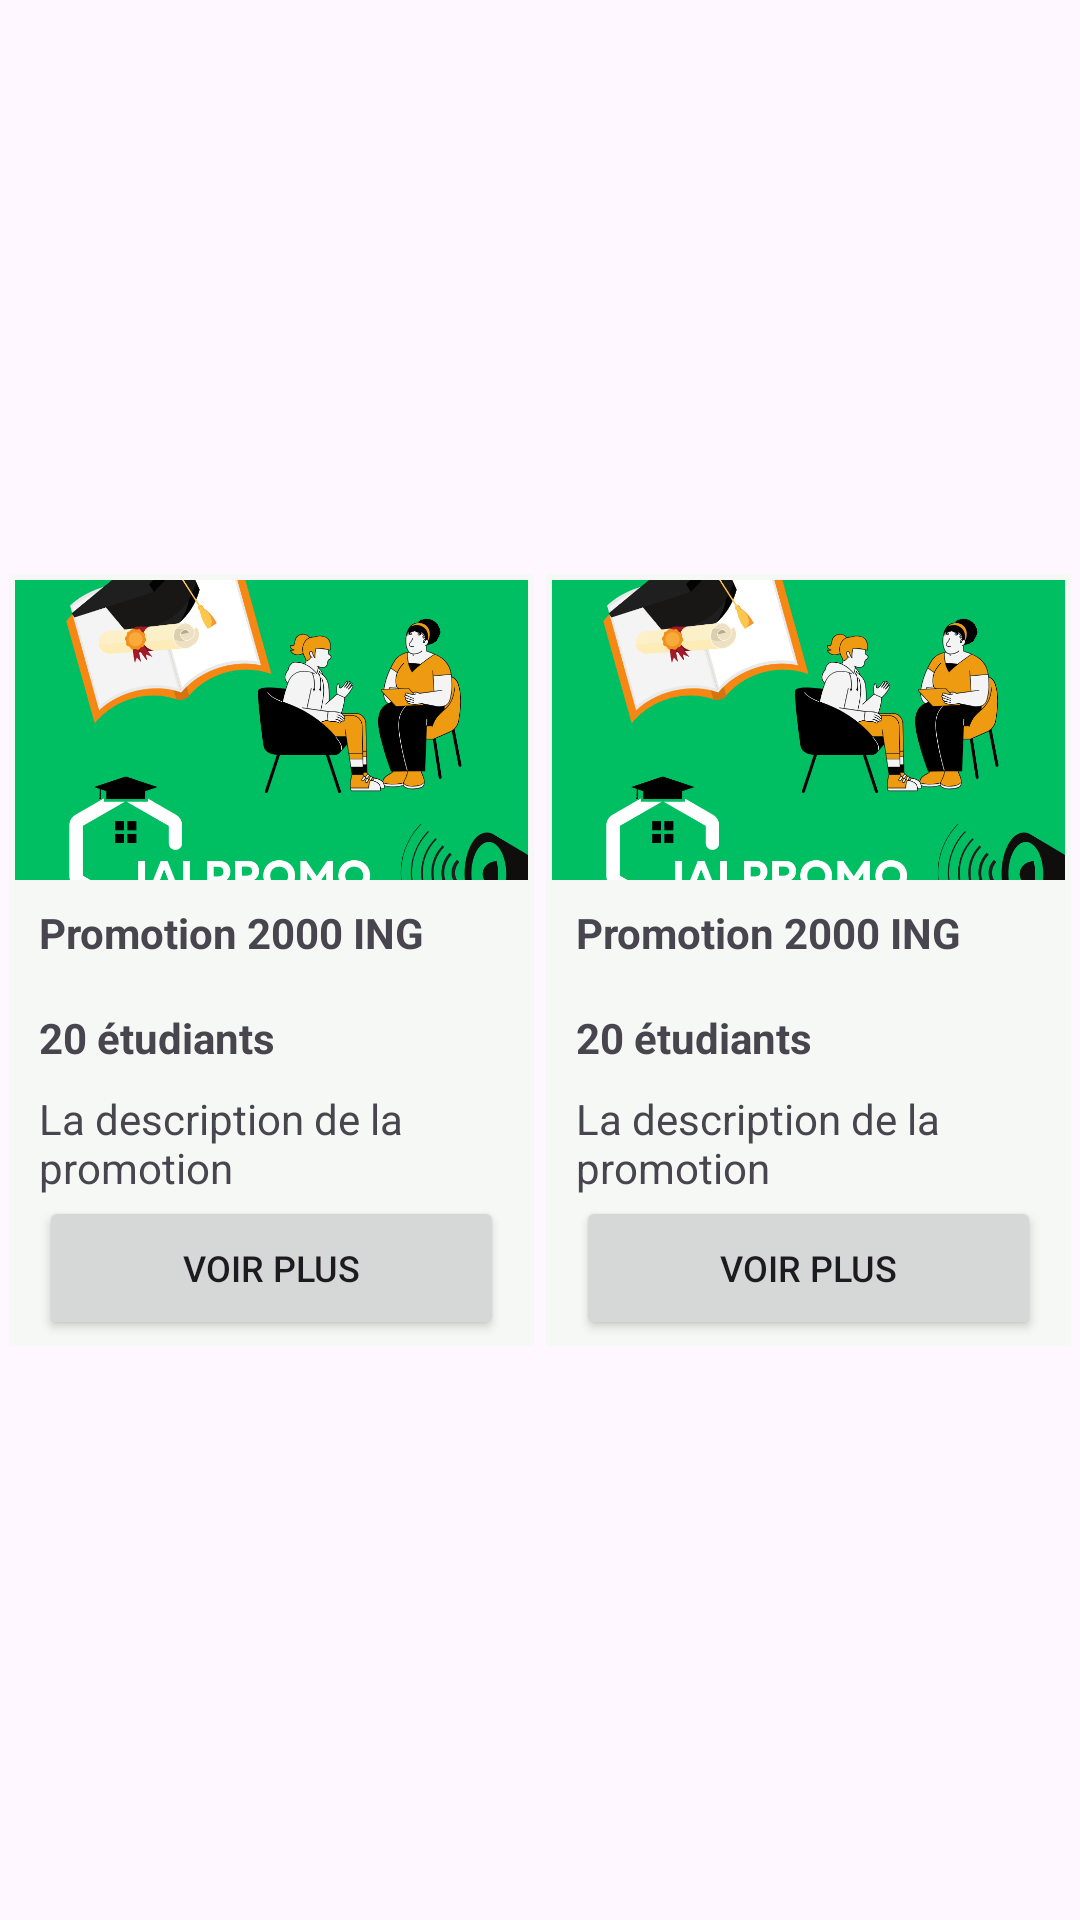

This screen was rendered from an Android layout file. Write that file and the resources it references.
<!-- AndroidManifest.xml: application theme Theme.IaiPromo -->
<!-- res/layout/promotion_item.xml -->
<?xml version="1.0" encoding="utf-8"?>
<LinearLayout xmlns:android="http://schemas.android.com/apk/res/android"
   android:id="@+id/promition_item"
    android:layout_width="match_parent"
    android:layout_height="wrap_content"
    android:orientation="horizontal"
    android:gravity="center"
    android:layout_margin="2dp"
    android:padding="1dp">

    <LinearLayout
        android:layout_width="match_parent"
        android:layout_height="wrap_content"
        android:orientation="horizontal"
        >

        <LinearLayout
            android:id="@+id/promotion_item_1"
            android:layout_width="match_parent"
            android:layout_height="wrap_content"
            android:orientation="vertical"
            android:gravity="center"
            android:layout_weight="1"
            android:layout_margin="2dp"
            android:padding="2dp"
            android:background="@color/bgpromo"
            android:layout_gravity="center"
            android:clickable="true"
            >


            <ImageView
                android:layout_width="match_parent"
                android:layout_height="100dp"
                android:scaleType="centerCrop"
                android:src="@drawable/image_couverture"
                />


            <TextView
                android:id="@+id/titlePromotionTextView"
                android:layout_width="match_parent"
                android:layout_height="wrap_content"
                android:layout_weight=".5"
                android:text="Promotion 2000 ING"
                android:textSize="14dp"
                android:textStyle="bold"
                android:padding="8dp"
                />

            <TextView
                android:id="@+id/effectifPromotionTextView"
                android:layout_width="match_parent"
                android:layout_height="wrap_content"
                android:layout_weight=".5"
                android:text="20 étudiants"
                android:textSize="14dp"
                android:textStyle="bold"
                android:padding="8dp" />

            <TextView
                android:id="@+id/descriptionPromotionTextView"
                android:layout_width="match_parent"
                android:layout_height="wrap_content"
                android:text="La description de la promotion"
                android:paddingHorizontal="8dp"
                />

            <Button
                android:id="@+id/promotionDetailBtn"
                android:layout_width="match_parent"
                android:layout_height="wrap_content"
                android:text="Voir plus"
                android:textSize="12dp"
                android:layout_marginHorizontal="8dp" />

        </LinearLayout>

        <LinearLayout
            android:id="@+id/promotion_item_2"
            android:layout_width="match_parent"
            android:layout_height="wrap_content"
            android:orientation="vertical"
            android:gravity="center"
            android:layout_weight="1"
            android:layout_margin="2dp"
            android:padding="2dp"
            android:layout_gravity="center"
            android:background="@color/bgpromo"
            >


            <ImageView
                android:layout_width="match_parent"
                android:layout_height="100dp"
                android:scaleType="centerCrop"
                android:src="@drawable/image_couverture"
                />


            <TextView
                android:id="@+id/titlePromotionTextView2"
                android:layout_width="match_parent"
                android:layout_height="wrap_content"
                android:layout_weight=".5"
                android:text="Promotion 2000 ING"
                android:textSize="14dp"
                android:textStyle="bold"
                android:padding="8dp"
                />

            <TextView
                android:id="@+id/effectifPromotionTextView2"
                android:layout_width="match_parent"
                android:layout_height="wrap_content"
                android:layout_weight=".5"
                android:text="20 étudiants"
                android:textSize="14dp"
                android:textStyle="bold"
                android:padding="8dp" />

            <TextView
                android:id="@+id/descriptionPromotionTextView2"
                android:layout_width="match_parent"
                android:layout_height="wrap_content"
                android:text="La description de la promotion"
                android:paddingHorizontal="8dp"
                />

            <Button
                android:id="@+id/promotionDetailBtn2"
                android:layout_width="match_parent"
                android:layout_height="wrap_content"
                android:text="Voir plus"
                android:textSize="12dp"
                android:layout_marginHorizontal="8dp" />

        </LinearLayout>

    </LinearLayout>

</LinearLayout>
<!-- resources referenced by this layout -->
<resources>
  <color name="bgpromo">#F6F8F6</color>
  <!-- drawable image_couverture: png bitmap (drawable, 122654 bytes) -->
  <style name="Theme.IaiPromo" parent="Base.Theme.IaiPromo" />
  <style name="Base.Theme.IaiPromo" parent="Theme.Material3.DayNight.NoActionBar">
          <item name="colorPrimary">@color/purple_500</item>
          <item name="colorPrimaryVariant">@color/purple_700</item>
          <item name="colorOnPrimary">@color/white</item>
          <item name="colorSecondary">@color/teal_200</item>
          <item name="colorSecondaryVariant">@color/teal_700</item>
          <item name="colorOnSecondary">@color/black</item>
          <item name="android:statusBarColor" tools:targetApi="l">?attr/colorPrimaryVariant</item>
          <item name="android:windowLightStatusBar">false</item>
      </style>
  <color name="purple_500">#FF00be63</color>
  <color name="purple_700">#FF00be22</color>
  <color name="white">#FFFFFFFF</color>
  <color name="teal_200">#FFef9b11</color>
  <color name="teal_700">#FFef9b12</color>
  <color name="black">#FF000000</color>
</resources>
